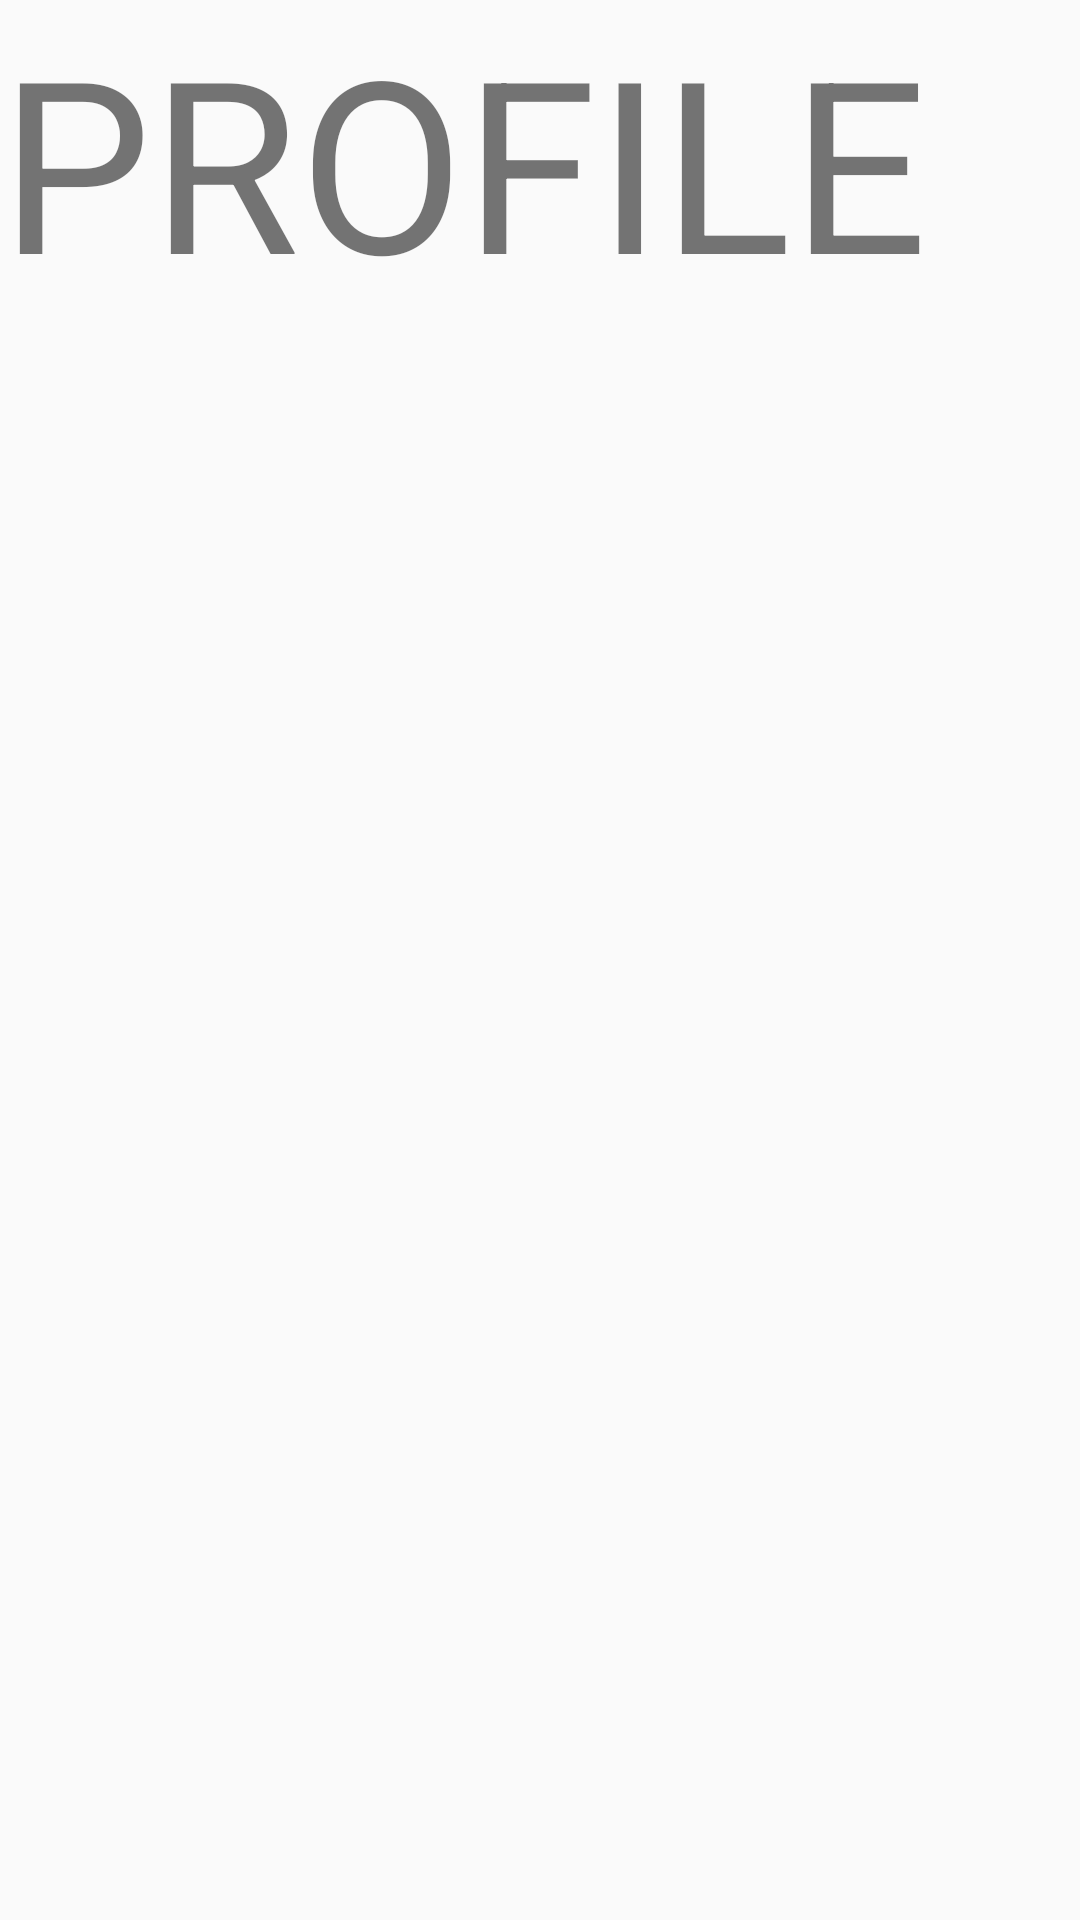

The Android layout XML behind this screen, and the referenced resources:
<!-- AndroidManifest.xml: application theme BottleChat -->
<!-- res/layout/profile_fragment.xml -->
<RelativeLayout xmlns:android="http://schemas.android.com/apk/res/android"
    xmlns:tools="http://schemas.android.com/tools"
    android:layout_width="match_parent"
    android:layout_height="match_parent"
    tools:context=".Fragments.ProfileFragment">

    <TextView
        android:layout_width="wrap_content"
        android:layout_height="wrap_content"
        android:textSize="80dp"
        android:text="PROFILE"/>

</RelativeLayout>
<!-- resources referenced by this layout -->
<resources>
  <style name="BottleChat" parent="BottleChat.TabBar.Base">
          <item name="android:windowContentTransitions">true</item>
          <item name="android:windowAllowEnterTransitionOverlap">true</item>
          <item name="android:windowAllowReturnTransitionOverlap">true</item>
          <item name="android:windowSharedElementEnterTransition">@android:transition/move</item>
          <item name="android:windowSharedElementExitTransition">@android:transition/move</item>
      </style>
  <style name="BottleChat.TabBar.Base" parent="Theme.AppCompat.Light.DarkActionBar">
          <item name="windowNoTitle">true</item>
          <item name="windowActionBar">false</item>
          <item name="colorPrimary">@color/colorPrimary</item>
          <item name="colorPrimaryDark">@color/colorPrimaryDark</item>
          <item name="colorAccent">@color/colorAccent</item>
      </style>
  <color name="colorPrimary">#00ccff</color>
  <color name="colorPrimaryDark">#303F9F</color>
  <color name="colorAccent">#FF4081</color>
</resources>
